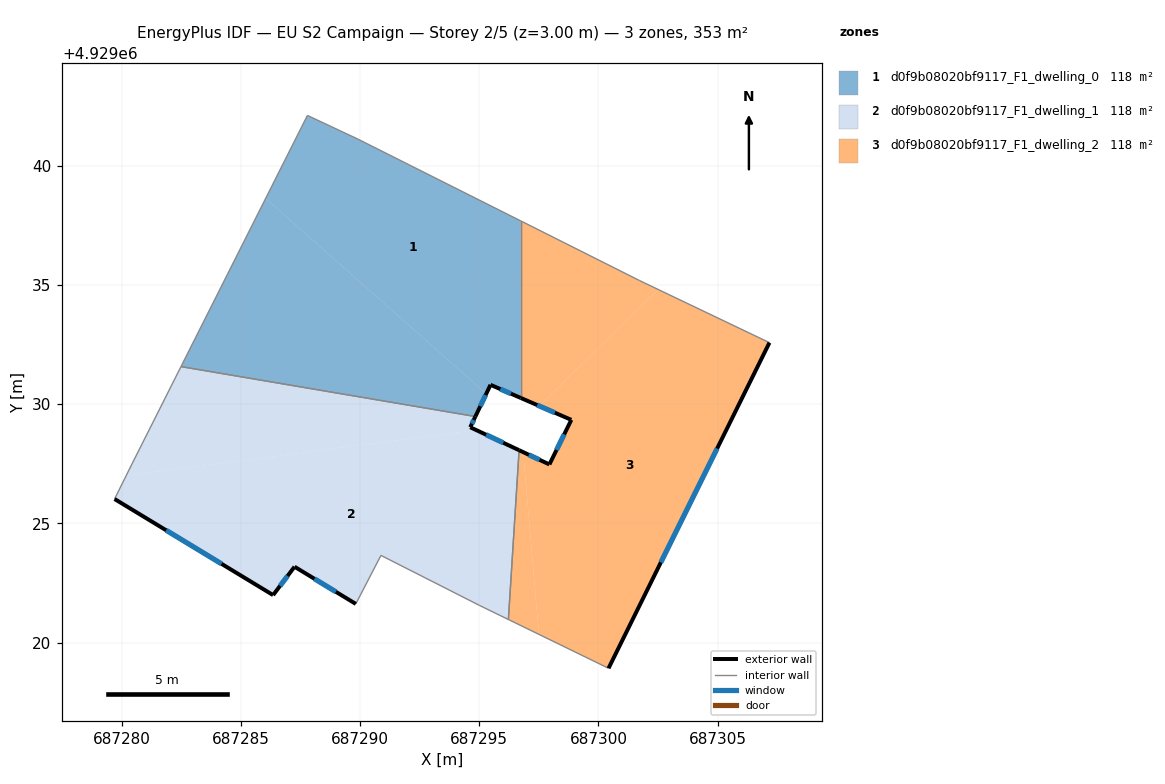
=== STOREY PLAN SPEC (per zone: floor XY polygon, exterior-wall plan segments, windows/doors) ===
zone 1: d0f9b08020bf9117_F1_dwelling_0  (117.8 m²)
  floor: (687296.74, 4929037.69) (687296.74, 4929030.26) (687295.47, 4929030.81) (687295.29, 4929030.44) (687286.04, 4929038.63) (687287.79, 4929042.11) (687289.90, 4929041.12)
  floor: (687295.29, 4929030.44) (687294.84, 4929029.48) (687282.49, 4929031.58) (687286.04, 4929038.63)
  exterior wall: (687295.47, 4929030.81) – (687296.74, 4929030.26)  [1.4 m]
    window: (687295.89, 4929030.63) – (687296.33, 4929030.44)  [0.5 m²]
  exterior wall: (687294.84, 4929029.48) – (687295.47, 4929030.81)  [1.5 m]
    window: (687295.04, 4929029.92) – (687295.27, 4929030.38)  [0.5 m²]
  interior walls: 5
zone 2: d0f9b08020bf9117_F1_dwelling_1  (117.8 m²)
  floor: (687294.84, 4929029.48) (687294.62, 4929029.03) (687294.87, 4929028.92) (687280.19, 4929027.00) (687280.43, 4929027.49) (687282.49, 4929031.58)
  floor: (687296.67, 4929028.07) (687296.22, 4929020.97) (687295.02, 4929021.55) (687290.88, 4929023.66) (687289.82, 4929021.62) (687287.25, 4929023.18) (687286.35, 4929021.99) (687279.70, 4929026.02) (687280.19, 4929027.00) (687294.87, 4929028.92)
  exterior wall: (687279.70, 4929026.02) – (687286.35, 4929021.99)  [7.8 m]
    window: (687281.87, 4929024.71) – (687284.19, 4929023.30)  [2.9 m²]
  exterior wall: (687294.62, 4929029.03) – (687294.84, 4929029.48)  [0.5 m]
    window: (687294.69, 4929029.18) – (687294.77, 4929029.34)  [0.2 m²]
  exterior wall: (687296.67, 4929028.07) – (687294.62, 4929029.03)  [2.3 m]
    window: (687296.01, 4929028.38) – (687295.29, 4929028.72)  [0.8 m²]
  exterior wall: (687287.25, 4929023.18) – (687289.82, 4929021.62)  [3.0 m]
    window: (687288.09, 4929022.68) – (687288.99, 4929022.13)  [1.1 m²]
  exterior wall: (687286.35, 4929021.99) – (687287.25, 4929023.18)  [1.5 m]
    window: (687286.65, 4929022.38) – (687286.96, 4929022.80)  [0.5 m²]
  interior walls: 7
zone 3: d0f9b08020bf9117_F1_dwelling_2  (117.8 m²)
  floor: (687307.17, 4929032.58) (687300.42, 4929018.92) (687297.50, 4929020.35) (687296.84, 4929027.99) (687297.94, 4929027.47) (687298.86, 4929029.34) (687297.52, 4929029.92) (687302.51, 4929034.81)
  floor: (687301.73, 4929035.18) (687302.51, 4929034.81) (687297.52, 4929029.92) (687296.74, 4929030.26) (687296.74, 4929037.69)
  floor: (687296.84, 4929027.99) (687297.50, 4929020.35) (687296.22, 4929020.97) (687296.67, 4929028.07)
  exterior wall: (687300.42, 4929018.92) – (687307.17, 4929032.58)  [15.2 m]
    window: (687302.62, 4929023.37) – (687304.98, 4929028.14)  [5.6 m²]
  exterior wall: (687297.94, 4929027.47) – (687296.67, 4929028.07)  [1.4 m]
    window: (687297.53, 4929027.67) – (687297.09, 4929027.88)  [0.5 m²]
  exterior wall: (687298.86, 4929029.34) – (687297.94, 4929027.47)  [2.1 m]
    window: (687298.56, 4929028.73) – (687298.24, 4929028.08)  [0.8 m²]
  exterior wall: (687296.74, 4929030.26) – (687298.86, 4929029.34)  [2.3 m]
    window: (687297.43, 4929029.96) – (687298.17, 4929029.64)  [0.8 m²]
  interior walls: 5

=== DERIVED (storey summary) ===
Building: EU S2 Campaign
Storey: 2 of 5  (floor level z = 3.00 m)
Storey gross floor area: 353.4 m²
Zones on this storey: 3
  - d0f9b08020bf9117_F1_dwelling_0: floor 117.8 m²; exterior wall 2.9 m (8.6 m²); 2 window(s) 1.0 m²; WWR 12.2%
  - d0f9b08020bf9117_F1_dwelling_1: floor 117.8 m²; exterior wall 15.0 m (45.1 m²); 5 window(s) 5.5 m²; WWR 12.2%
  - d0f9b08020bf9117_F1_dwelling_2: floor 117.8 m²; exterior wall 21.0 m (63.1 m²); 4 window(s) 7.7 m²; WWR 12.2%
Zone adjacency (shared interzone walls):
  - d0f9b08020bf9117_F1_dwelling_0 ↔ d0f9b08020bf9117_F1_dwelling_1
  - d0f9b08020bf9117_F1_dwelling_0 ↔ d0f9b08020bf9117_F1_dwelling_2
  - d0f9b08020bf9117_F1_dwelling_1 ↔ d0f9b08020bf9117_F1_dwelling_2